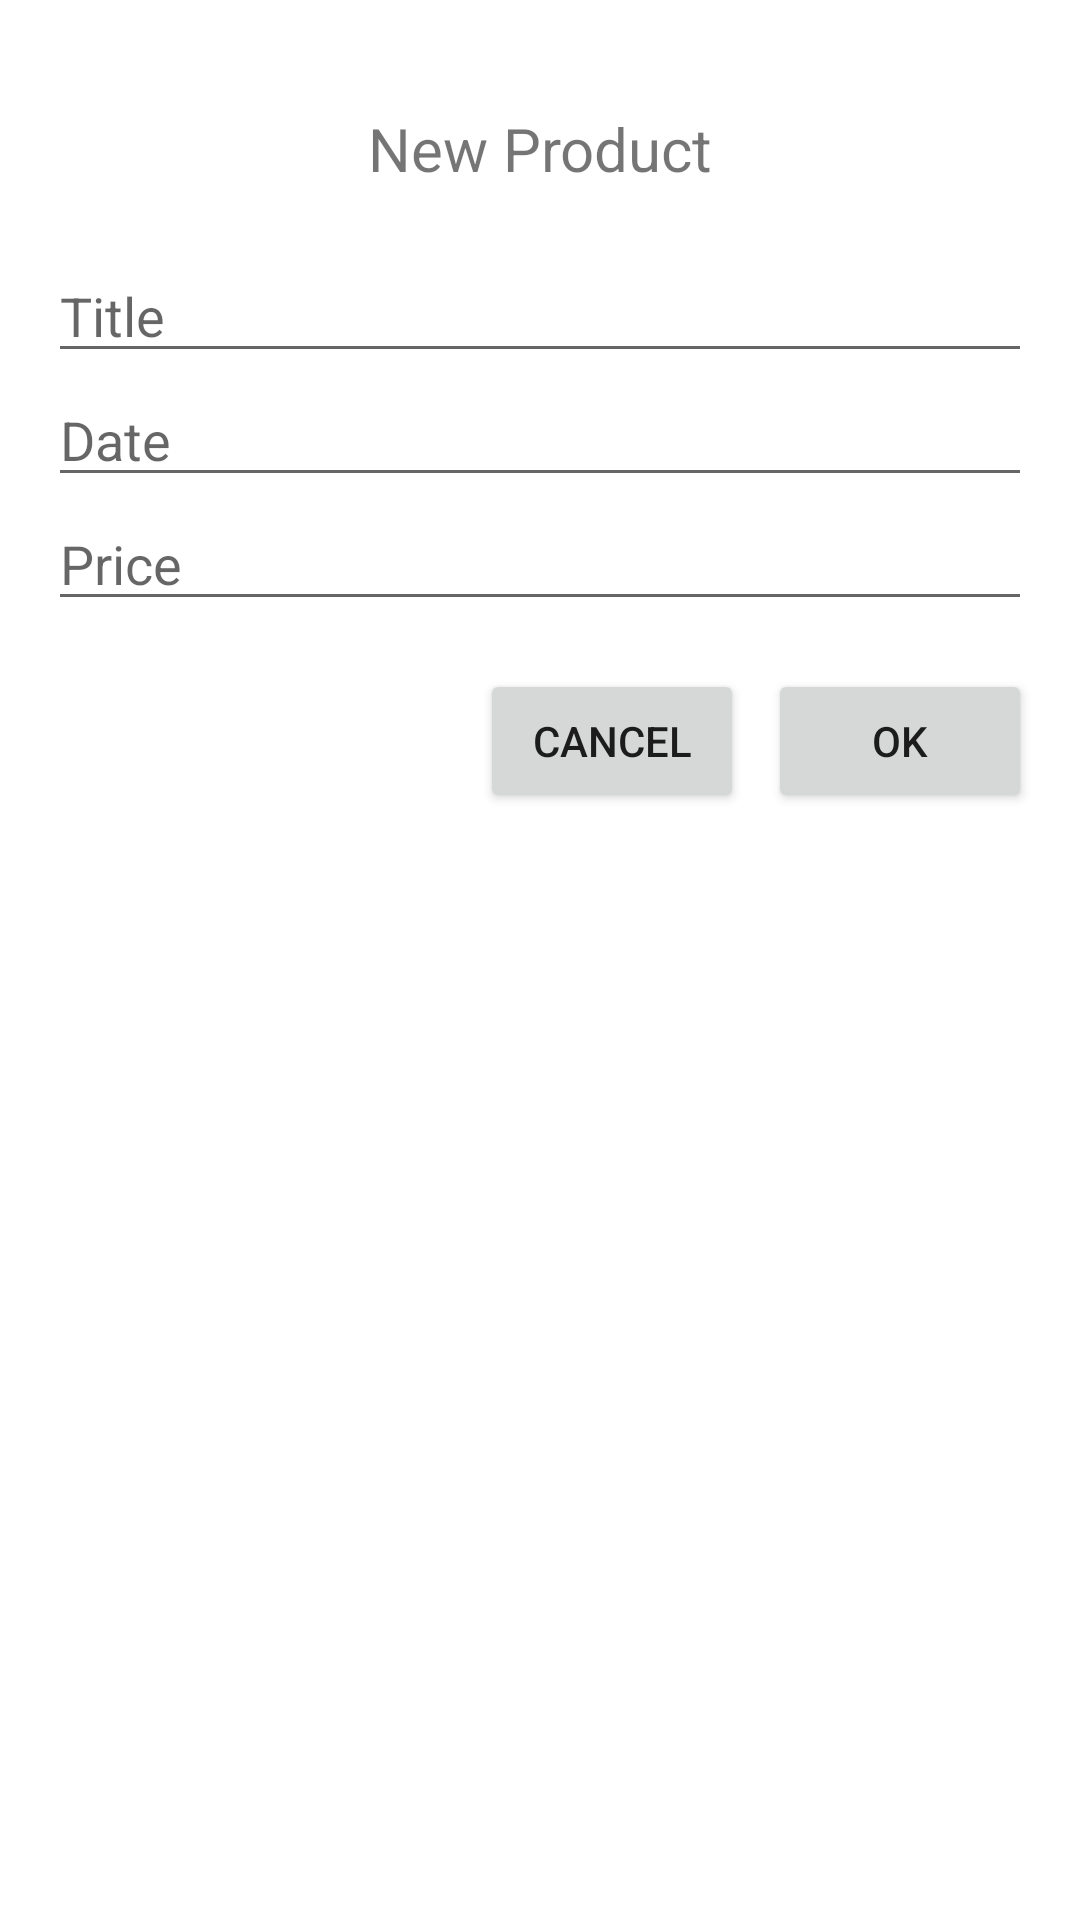

Produce the Android XML layout that renders to this screen, including the resource entries it uses.
<!-- AndroidManifest.xml: application theme Theme.SMD_Scheduler_app -->
<!-- res/layout/dialog_add_product.xml -->
<?xml version="1.0" encoding="utf-8"?>
<LinearLayout xmlns:android="http://schemas.android.com/apk/res/android"
    xmlns:app="http://schemas.android.com/apk/res-auto"
    xmlns:tools="http://schemas.android.com/tools"
    android:id="@+id/main"
    android:layout_width="match_parent"
    android:layout_height="match_parent"
    android:orientation="vertical"
    android:padding="16dp">

    
    <TextView
        android:layout_width="match_parent"
        android:layout_height="wrap_content"
        android:layout_margin="20dp"
        android:gravity="center"
        android:text="New Product"
        android:textSize="20sp"
        app:layout_constraintBottom_toBottomOf="parent"
        app:layout_constraintEnd_toEndOf="parent"
        app:layout_constraintStart_toStartOf="parent"
        app:layout_constraintTop_toTopOf="parent" />

    <EditText
        android:id="@+id/add_text_title"
        android:layout_width="match_parent"
        android:layout_height="wrap_content"
        android:hint="Title"
        android:inputType="text"/>

    
    <EditText
        android:id="@+id/add_text_date"
        android:layout_width="match_parent"
        android:layout_height="wrap_content"
        android:hint="Date"
        android:focusable="false"
        android:clickable="true"
        android:inputType="none"
        android:importantForAccessibility="yes"/>

    
    <EditText
        android:id="@+id/add_text_price"
        android:layout_width="match_parent"
        android:layout_height="wrap_content"
        android:hint="Price"
        android:inputType="numberDecimal"
        android:importantForAccessibility="yes"/>

    
    <LinearLayout
        android:layout_width="match_parent"
        android:layout_height="wrap_content"
        android:orientation="horizontal"
        android:gravity="end"
        android:layout_marginTop="16dp">

        
        <Button
            android:id="@+id/button_cancel"
            android:layout_width="wrap_content"
            android:layout_height="wrap_content"
            android:text="Cancel"
            android:layout_marginEnd="8dp"
            android:importantForAccessibility="yes"/>

        
        <Button
            android:id="@+id/button_ok"
            android:layout_width="wrap_content"
            android:layout_height="wrap_content"
            android:text="OK"
            android:importantForAccessibility="yes"/>
    </LinearLayout>

</LinearLayout>
<!-- resources referenced by this layout -->
<resources>
  <style name="Theme.SMD_Scheduler_app" parent="Theme.MaterialComponents.DayNight.DarkActionBar">
          
          <item name="colorPrimary">@color/purple_500</item>
          <item name="colorPrimaryVariant">@color/purple_700</item>
          <item name="colorOnPrimary">@color/white</item>
          
          <item name="colorSecondary">@color/teal_200</item>
          <item name="colorSecondaryVariant">@color/teal_700</item>
          <item name="colorOnSecondary">@color/black</item>
          
          <item name="android:statusBarColor">?attr/colorPrimaryVariant</item>
          
      </style>
  <color name="purple_500">#FF6200EE</color>
  <color name="purple_700">#FF3700B3</color>
  <color name="white">#FFFFFFFF</color>
  <color name="teal_200">#FF03DAC5</color>
  <color name="teal_700">#FF018786</color>
  <color name="black">#FF000000</color>
</resources>
